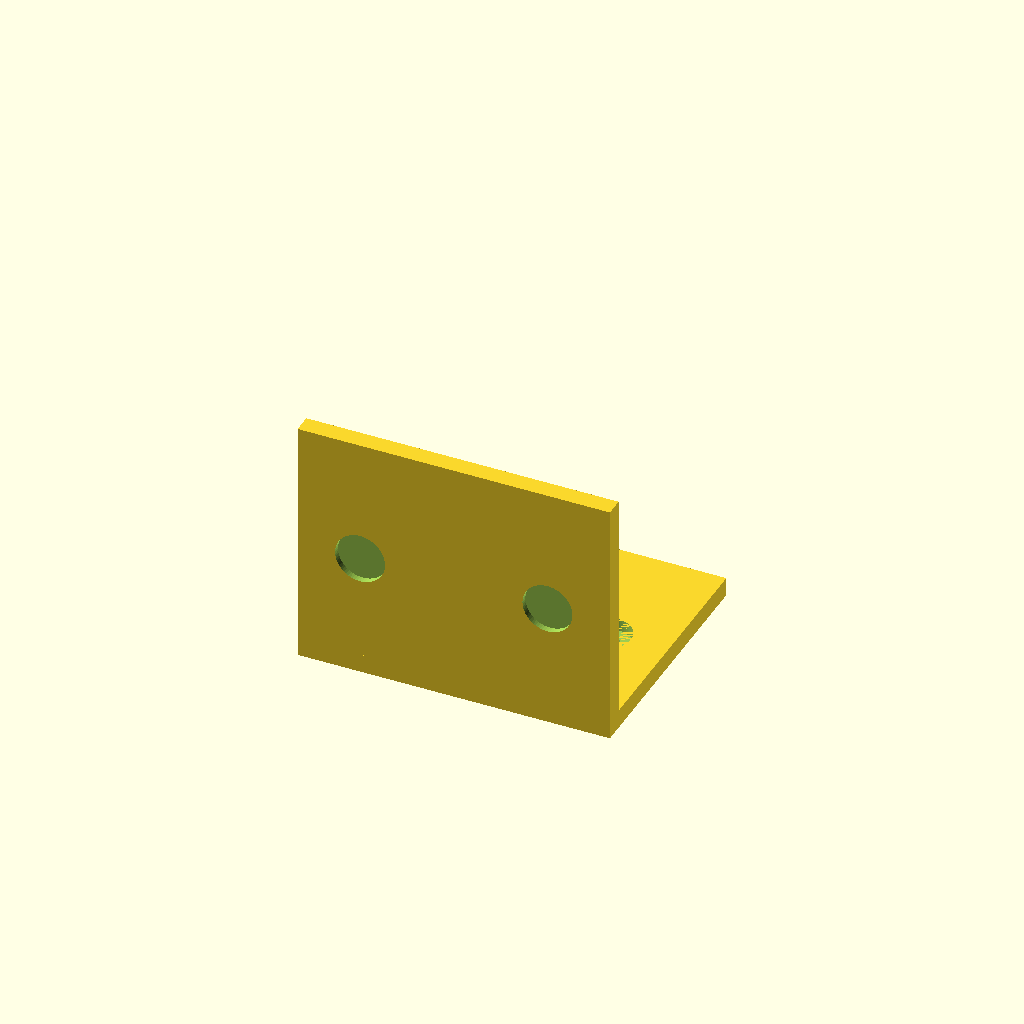
Cell 1: the model at its default parameters.
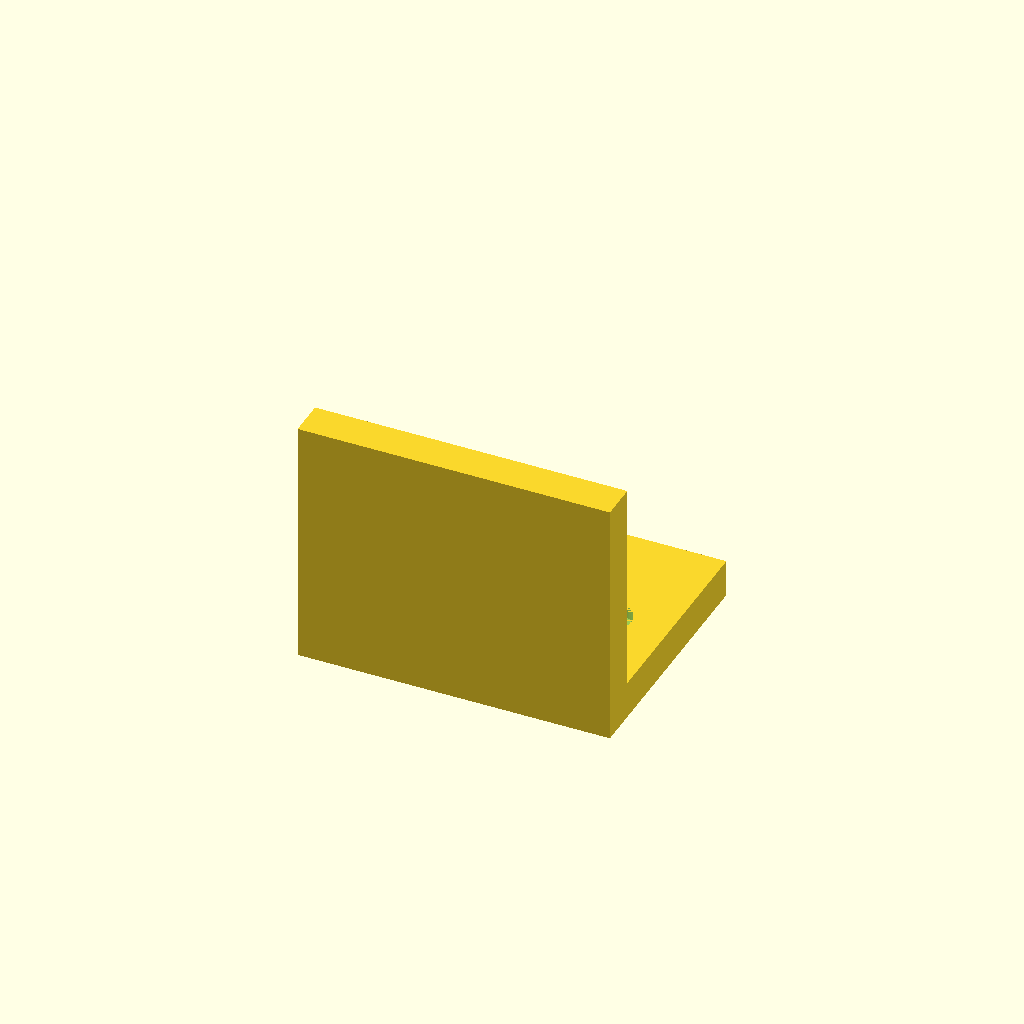
Cell 2: the same model with thickness = 6.
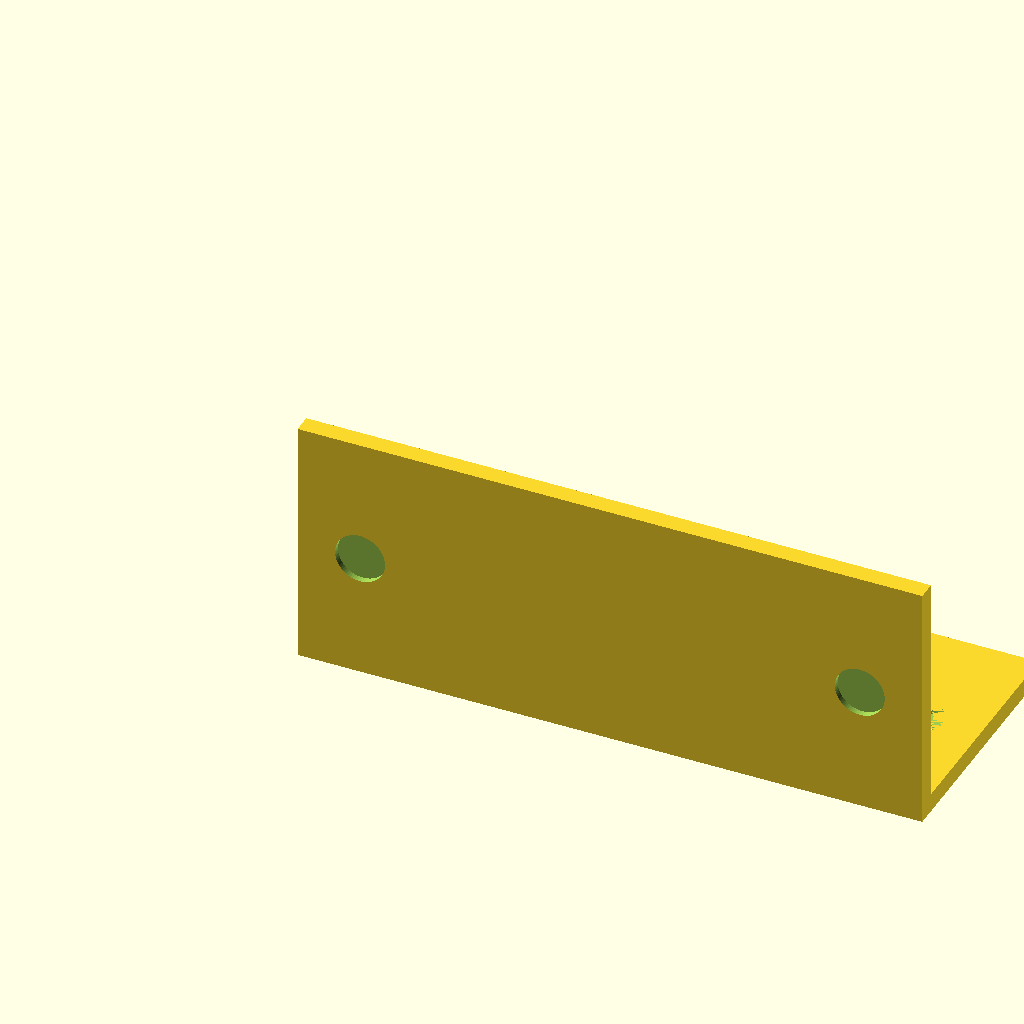
Cell 3: the same model with flange_width = 100.
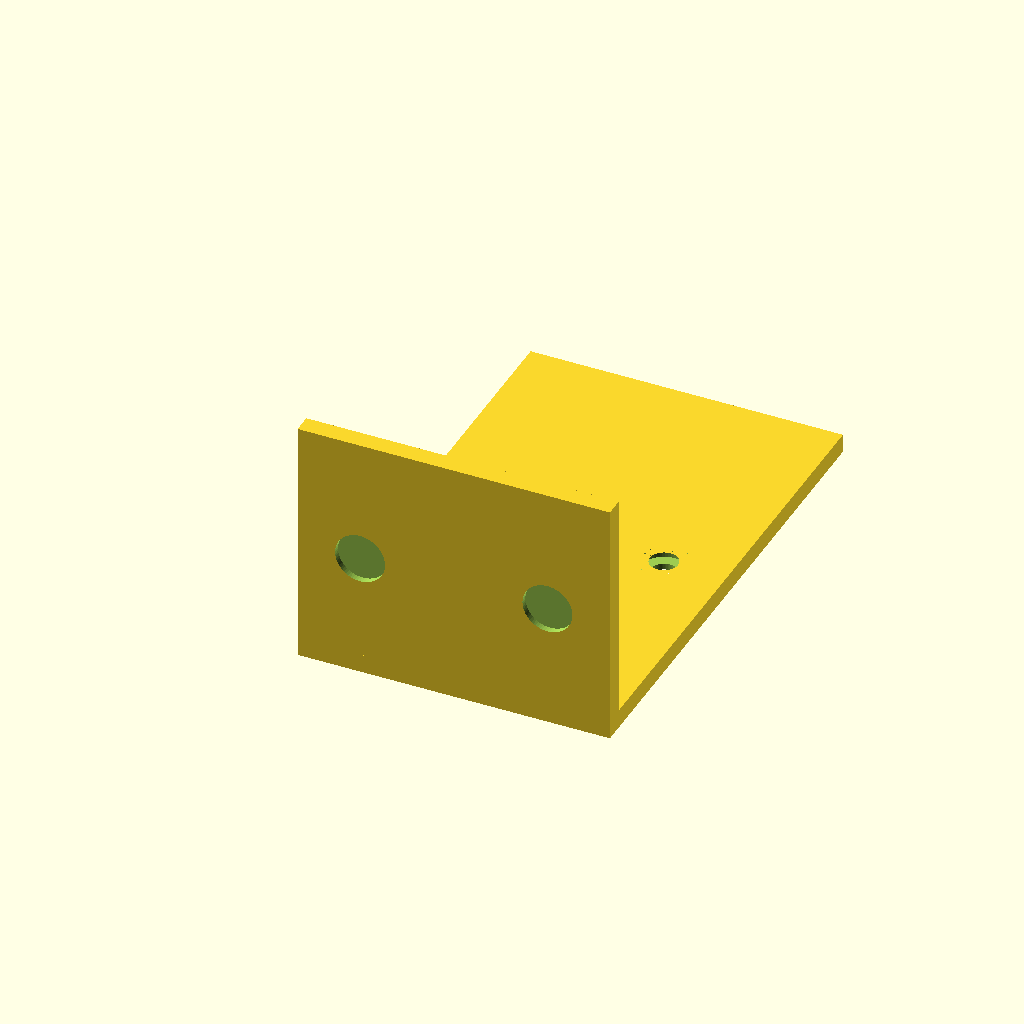
Cell 4 — flange_depth set to 80, the other parameters unchanged.
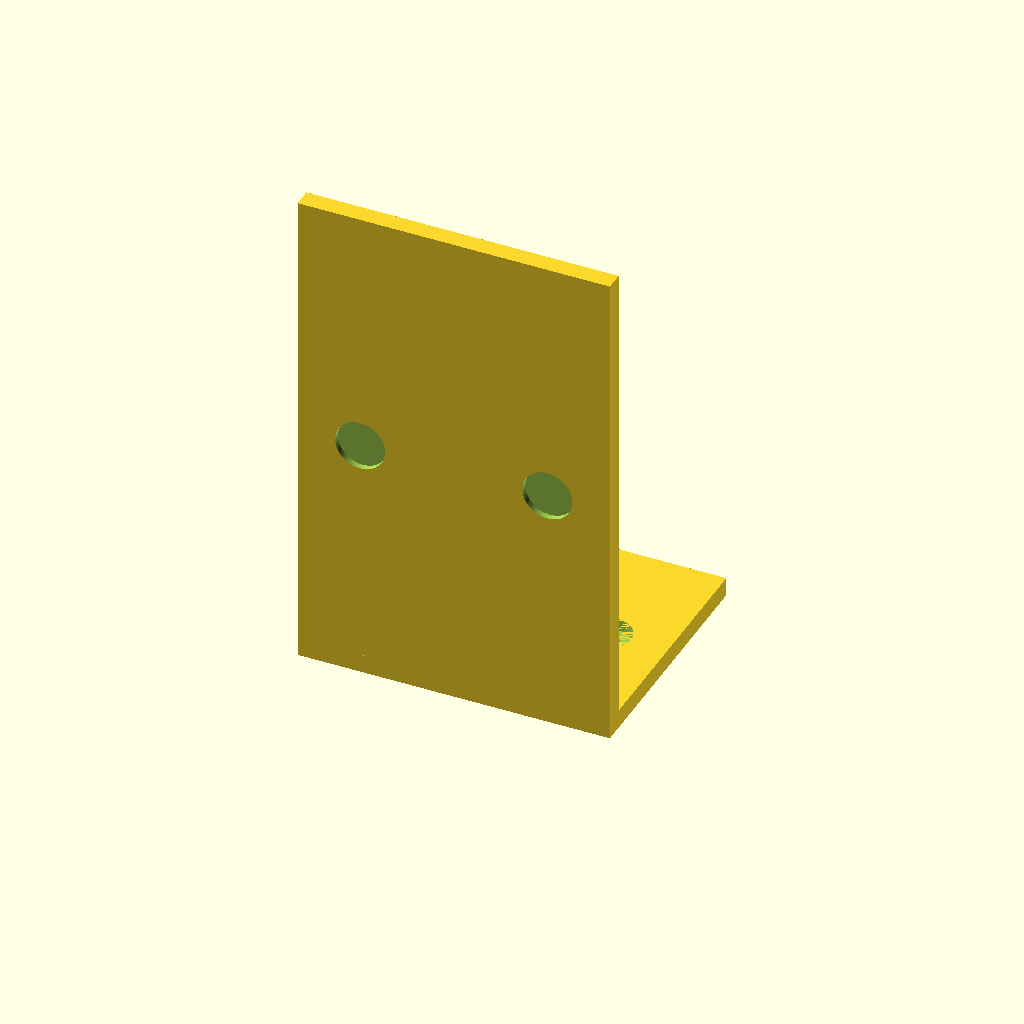
Cell 5 — flange_height set to 80, the other parameters unchanged.
One fixed orthographic camera (rotation 55°, 0°, 25°; colour scheme Cornfield) for every cell.
Source of the model, results/tier-2-l-bracket/iter-png-2_gpt-5.1-codex-mini-2c0365df87b6-2026-04-28T19-16-42-645Z/final.scad:
$fn = 64;

thickness = 3;
flange_width = 50;
flange_depth = 40;
flange_height = 40;

through_diameter = 4.5;
countersink_diameter = 8;
countersink_depth = 2;
clearance = 1;

hole_positions = [10, flange_width - 10];

module horizontal_flange() {
    difference() {
        cube([flange_width, flange_depth, thickness]);
        for (x = hole_positions) {
            translate([x, flange_depth / 2, -clearance])
                cylinder(h = thickness + 2 * clearance, r = through_diameter / 2);

            translate([x, flange_depth / 2, thickness - countersink_depth])
                cylinder(h = countersink_depth, r = countersink_diameter / 2);
        }
    }
}

module vertical_flange() {
    difference() {
        cube([flange_width, thickness, flange_height]);
        for (x = hole_positions) {
            translate([x, -clearance, flange_height / 2])
                rotate([90, 0, 0])
                    cylinder(h = thickness + 2 * clearance, r = through_diameter / 2);

            translate([x, thickness - countersink_depth, flange_height / 2])
                rotate([90, 0, 0])
                    cylinder(h = countersink_depth, r = countersink_diameter / 2);
        }
    }
}

union() {
    horizontal_flange();
    vertical_flange();
}
Customizer parameters (derived from the source; name, type, default, range or options):
thickness: number, default 3
flange_width: number, default 50
flange_depth: number, default 40
flange_height: number, default 40
through_diameter: number, default 4.5
countersink_diameter: number, default 8
countersink_depth: number, default 2
clearance: number, default 1
